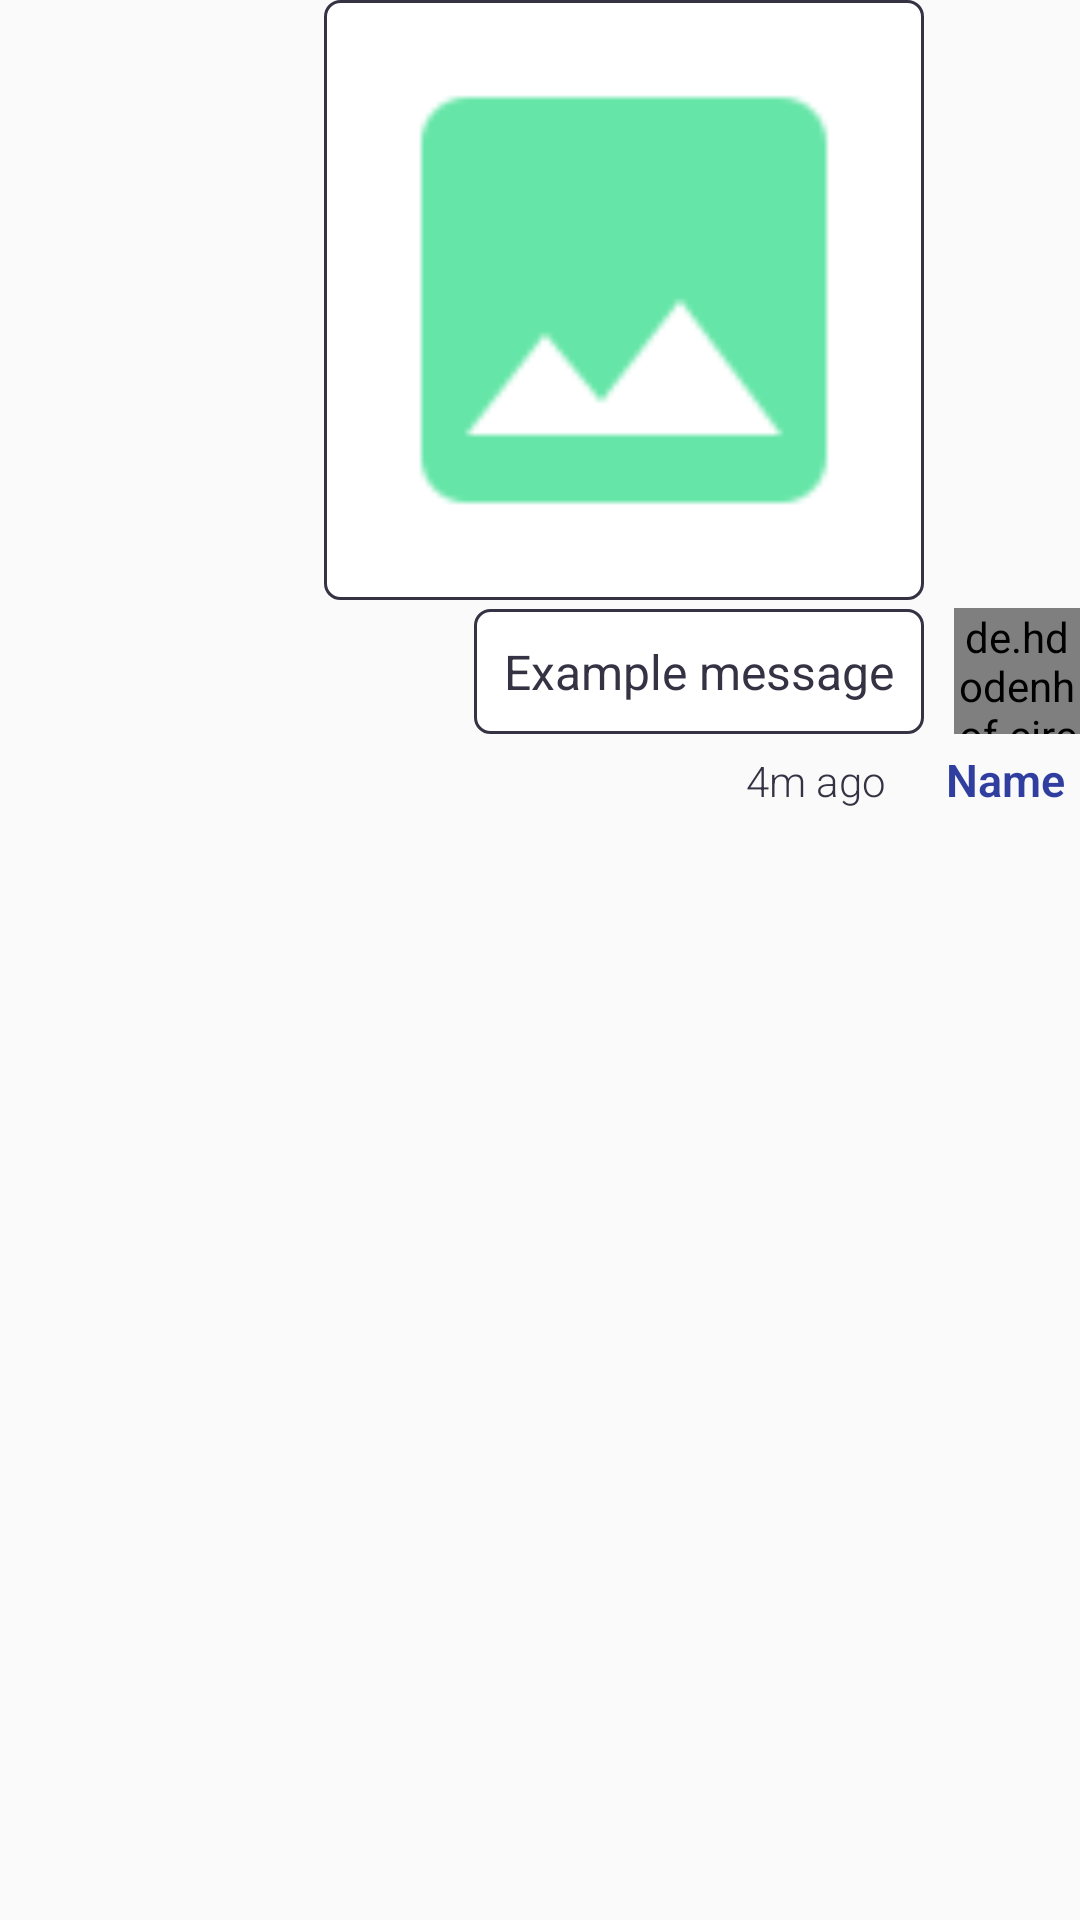

This screen was rendered from an Android layout file. Write that file and the resources it references.
<!-- AndroidManifest.xml: application theme AppTheme -->
<!-- res/layout/message_single_layout2.xml -->
<?xml version="1.0" encoding="utf-8"?>
<LinearLayout xmlns:android="http://schemas.android.com/apk/res/android"
    android:orientation="vertical"
    android:layout_width="match_parent"
    xmlns:emojicon="http://schemas.android.com/tools"
    android:id="@+id/container"
    android:layout_height="wrap_content">

    <LinearLayout
        android:orientation="vertical"
        android:layout_width="match_parent"
        android:layout_height="match_parent"
        android:id="@+id/rightItem" >

        <LinearLayout
            android:orientation="horizontal"
            android:layout_width="fill_parent"
            android:layout_height="wrap_content"
            android:gravity="bottom" >

            <LinearLayout
                android:orientation="horizontal"
                android:layout_width="match_parent"
                android:layout_height="wrap_content"
                android:layout_weight="1" >

                <LinearLayout
                    android:orientation="vertical"
                    android:layout_width="match_parent"
                    android:layout_height="wrap_content"
                    android:layout_weight="1"
                    android:gravity="right" >
                    <RelativeLayout
                        android:layout_width="200dp"
                        android:layout_height="200dp"
                        android:id="@+id/imageLayout">

                        <ImageView
                            android:id="@+id/image"
                            android:layout_width="200dp"
                            android:layout_height="200dp"
                            android:scaleType="centerCrop"
                            android:background="@drawable/chat_right_item"
                            android:src="@drawable/ic_image_container" />

                        <ImageView
                            android:id="@+id/ImagePlay"
                            android:layout_width="48dp"
                            android:layout_height="48dp"
                            android:layout_centerInParent="true"
                            android:layout_gravity="center"
                            android:scaleType="centerCrop"
                            android:visibility="gone"
                            android:src="@drawable/download_recording" />

                        <ProgressBar
                            android:id="@+id/progressBar3"
                            android:layout_width="wrap_content"
                            android:layout_height="wrap_content"
                            android:visibility="gone"
                            android:layout_centerInParent="true" />

                    </RelativeLayout>

                    <TextView
                        android:id="@+id/left_message"
                        android:layout_width="wrap_content"
                        android:layout_height="wrap_content"
                        android:singleLine="false"
                        android:textSize="16dp"
                        emojicon:emojiconSize="24dp"
                        android:textColor="@color/background_color"
                        android:background="@drawable/chat_right_item"
                        android:text="Example message"
                        android:layout_marginTop="3dp" />
                </LinearLayout>
            </LinearLayout>

            <de.hdodenhof.circleimageview.CircleImageView
                android:layout_width="42dp"
                android:layout_height="42dp"
                android:id="@+id/left_fromUser"
                android:src="@drawable/image"
                android:minHeight="16dp"
                android:minWidth="16dp"
                android:layout_marginLeft="10dp" />

        </LinearLayout>

        <LinearLayout
            android:orientation="horizontal"
            android:layout_width="match_parent"
            android:layout_height="match_parent"
            android:gravity="right" >
            <TextView
                android:layout_width="wrap_content"
                android:layout_height="wrap_content"
                android:text="4m ago"
                android:id="@+id/left_timeAgo"
                android:layout_marginTop="5dp"
                android:textColor="@color/background_color"
                android:fontFamily="sans-serif-light"
                android:textSize="14dp"
                android:layout_marginRight="20dp"
                android:singleLine="true" />
            <TextView
                android:layout_width="wrap_content"
                android:layout_height="wrap_content"
                android:text="Name"
                android:id="@+id/name"
                android:layout_marginTop="5dp"
                android:textStyle="bold"
                android:textColor="@color/colorPrimaryDark"
                android:fontFamily="sans-serif-light"
                android:textSize="15dp"
                android:layout_marginRight="5dp"
                android:singleLine="true" />

        </LinearLayout>
    </LinearLayout>
</LinearLayout>
<!-- resources referenced by this layout -->
<resources>
  <color name="background_color">#353244</color>
  <color name="colorPrimaryDark">#303F9F</color>
  <!-- drawable chat_right_item (drawable) -->
  <?xml version="1.0" encoding="utf-8"?>
  <layer-list xmlns:android="http://schemas.android.com/apk/res/android">
      <item>
          <shape>
              <stroke
                  android:width="1dp"
                  android:color="@color/background_color" />
  
              <solid android:color="@color/colorWhite" />
  
              <padding
                  android:bottom="10dp"
                  android:left="10dp"
                  android:right="10dp"
                  android:top="10dp" />
  
              <corners android:radius="5dp" />
          </shape>
      </item>
  </layer-list>
  <!-- drawable download_recording (drawable) -->
  <vector xmlns:android="http://schemas.android.com/apk/res/android"
      android:width="36dp"
      android:height="36dp"
      android:viewportHeight="24.0"
      android:viewportWidth="24.0">
      <path
          android:fillColor="#000000"
          android:pathData="M19,9h-4V3H9v6H5l7,7 7,-7zM5,18v2h14v-2H5z" />
  </vector>
  <!-- drawable ic_image_container: png bitmap (drawable-hdpi, 523 bytes) -->
  <!-- drawable image: png bitmap (drawable-hdpi, 10362 bytes) -->
  <style name="AppTheme" parent="Theme.AppCompat.Light.NoActionBar">
          
          <item name="colorPrimary">@color/colorPrimary</item>
          <item name="colorPrimaryDark">@color/colorPrimaryDark</item>
          <item name="colorAccent">@color/colorWhite</item>
          <item name="android:windowFullscreen">true</item>
          
      </style>
  <color name="colorWhite">#ffffff</color>
  <color name="colorPrimary">#3F51B5</color>
</resources>
